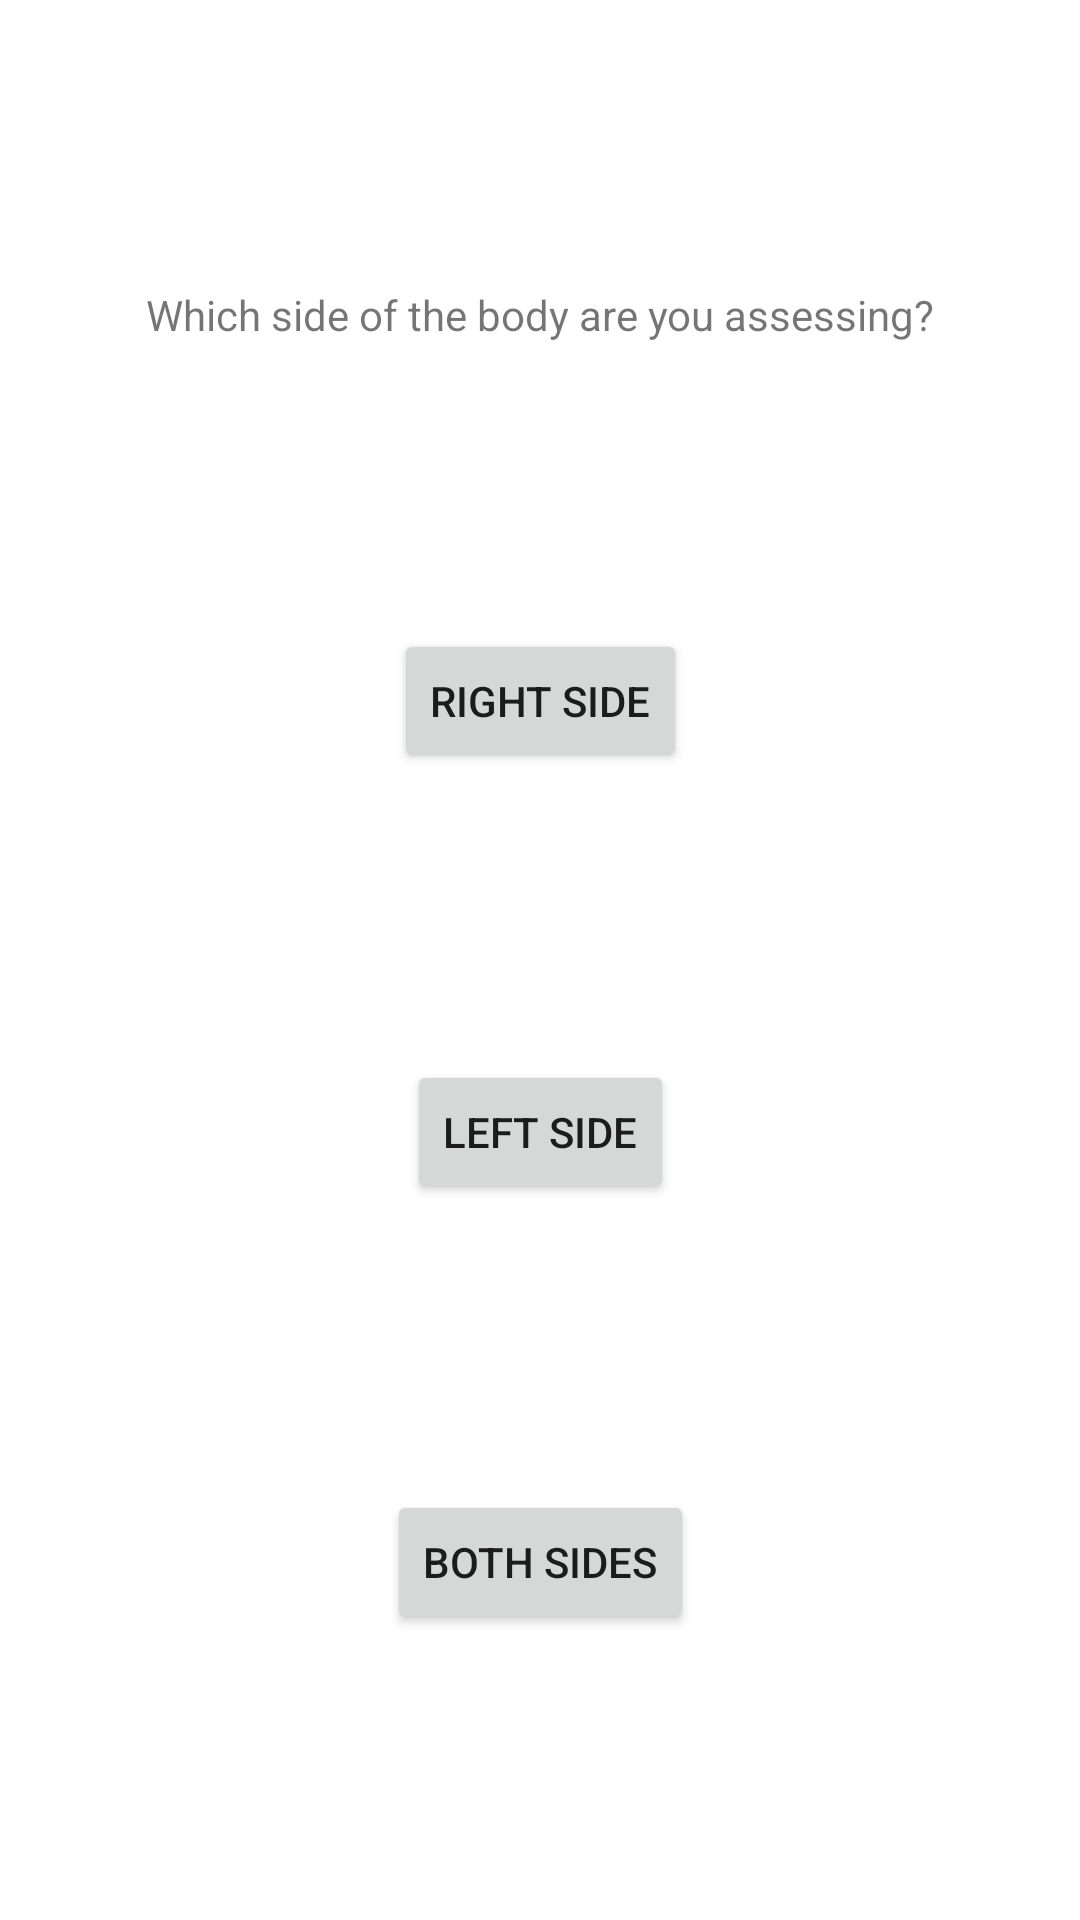

Android layout source for this screen:
<!-- AndroidManifest.xml: application theme Theme.ModifiedRula -->
<!-- res/layout/activity_choose_side.xml -->
<?xml version="1.0" encoding="utf-8"?>
<androidx.constraintlayout.widget.ConstraintLayout xmlns:android="http://schemas.android.com/apk/res/android"
    xmlns:app="http://schemas.android.com/apk/res-auto"
    xmlns:tools="http://schemas.android.com/tools"
    android:label="@string/labelChooseSide"
    android:layout_width="match_parent"
    android:layout_height="match_parent"
    tools:context=".ChooseSide">

    <Button
        android:id="@+id/btn_right"
        android:layout_width="wrap_content"
        android:layout_height="wrap_content"
        android:onClick="rightArm"
        android:text="@string/right_button"
        app:layout_constraintBottom_toTopOf="@+id/btn_left"
        app:layout_constraintEnd_toEndOf="parent"
        app:layout_constraintHorizontal_bias="0.5"
        app:layout_constraintStart_toStartOf="parent"
        app:layout_constraintTop_toBottomOf="@+id/txt_choose" />

    <Button
        android:id="@+id/btn_left"
        android:layout_width="wrap_content"
        android:layout_height="wrap_content"
        android:onClick="leftArm"
        app:layout_constraintBottom_toTopOf="@+id/btn_both"
        app:layout_constraintEnd_toEndOf="parent"
        app:layout_constraintHorizontal_bias="0.5"
        app:layout_constraintStart_toStartOf="parent"
        app:layout_constraintTop_toBottomOf="@+id/btn_right"
        android:text="@string/left_button" />

    <Button
        android:id="@+id/btn_both"
        android:layout_width="wrap_content"
        android:layout_height="wrap_content"
        android:onClick="bothArm"
        app:layout_constraintBottom_toBottomOf="parent"
        app:layout_constraintEnd_toEndOf="parent"
        app:layout_constraintHorizontal_bias="0.5"
        app:layout_constraintStart_toStartOf="parent"
        app:layout_constraintTop_toBottomOf="@+id/btn_left"
        android:text="@string/both_button" />

    <TextView
        android:id="@+id/txt_choose"
        android:layout_width="wrap_content"
        android:layout_height="wrap_content"
        app:layout_constraintBottom_toTopOf="@+id/btn_right"
        app:layout_constraintEnd_toEndOf="parent"
        app:layout_constraintHorizontal_bias="0.5"
        app:layout_constraintStart_toStartOf="parent"
        app:layout_constraintTop_toTopOf="parent"
        android:text="@string/choose_side" />
</androidx.constraintlayout.widget.ConstraintLayout>
<!-- resources referenced by this layout -->
<resources>
  <string name="both_button">Both Sides</string>
  <string name="choose_side">Which side of the body are you assessing?</string>
  <string name="labelChooseSide">Choose Side</string>
  <string name="left_button">Left Side</string>
  <string name="right_button">Right Side</string>
  <style name="Theme.ModifiedRula" parent="Theme.MaterialComponents.DayNight.DarkActionBar">
          
          <item name="colorPrimary">@color/purple_500</item>
          <item name="colorPrimaryVariant">@color/purple_700</item>
          <item name="colorOnPrimary">@color/white</item>
          
          <item name="colorSecondary">@color/teal_200</item>
          <item name="colorSecondaryVariant">@color/teal_700</item>
          <item name="colorOnSecondary">@color/black</item>
          
          <item name="android:statusBarColor" tools:targetApi="l">?attr/colorPrimaryVariant</item>
          
      </style>
  <color name="purple_500">#FF6200EE</color>
  <color name="purple_700">#FF3700B3</color>
  <color name="white">#FFFFFFFF</color>
  <color name="teal_200">#FF03DAC5</color>
  <color name="teal_700">#FF018786</color>
  <color name="black">#FF000000</color>
</resources>
